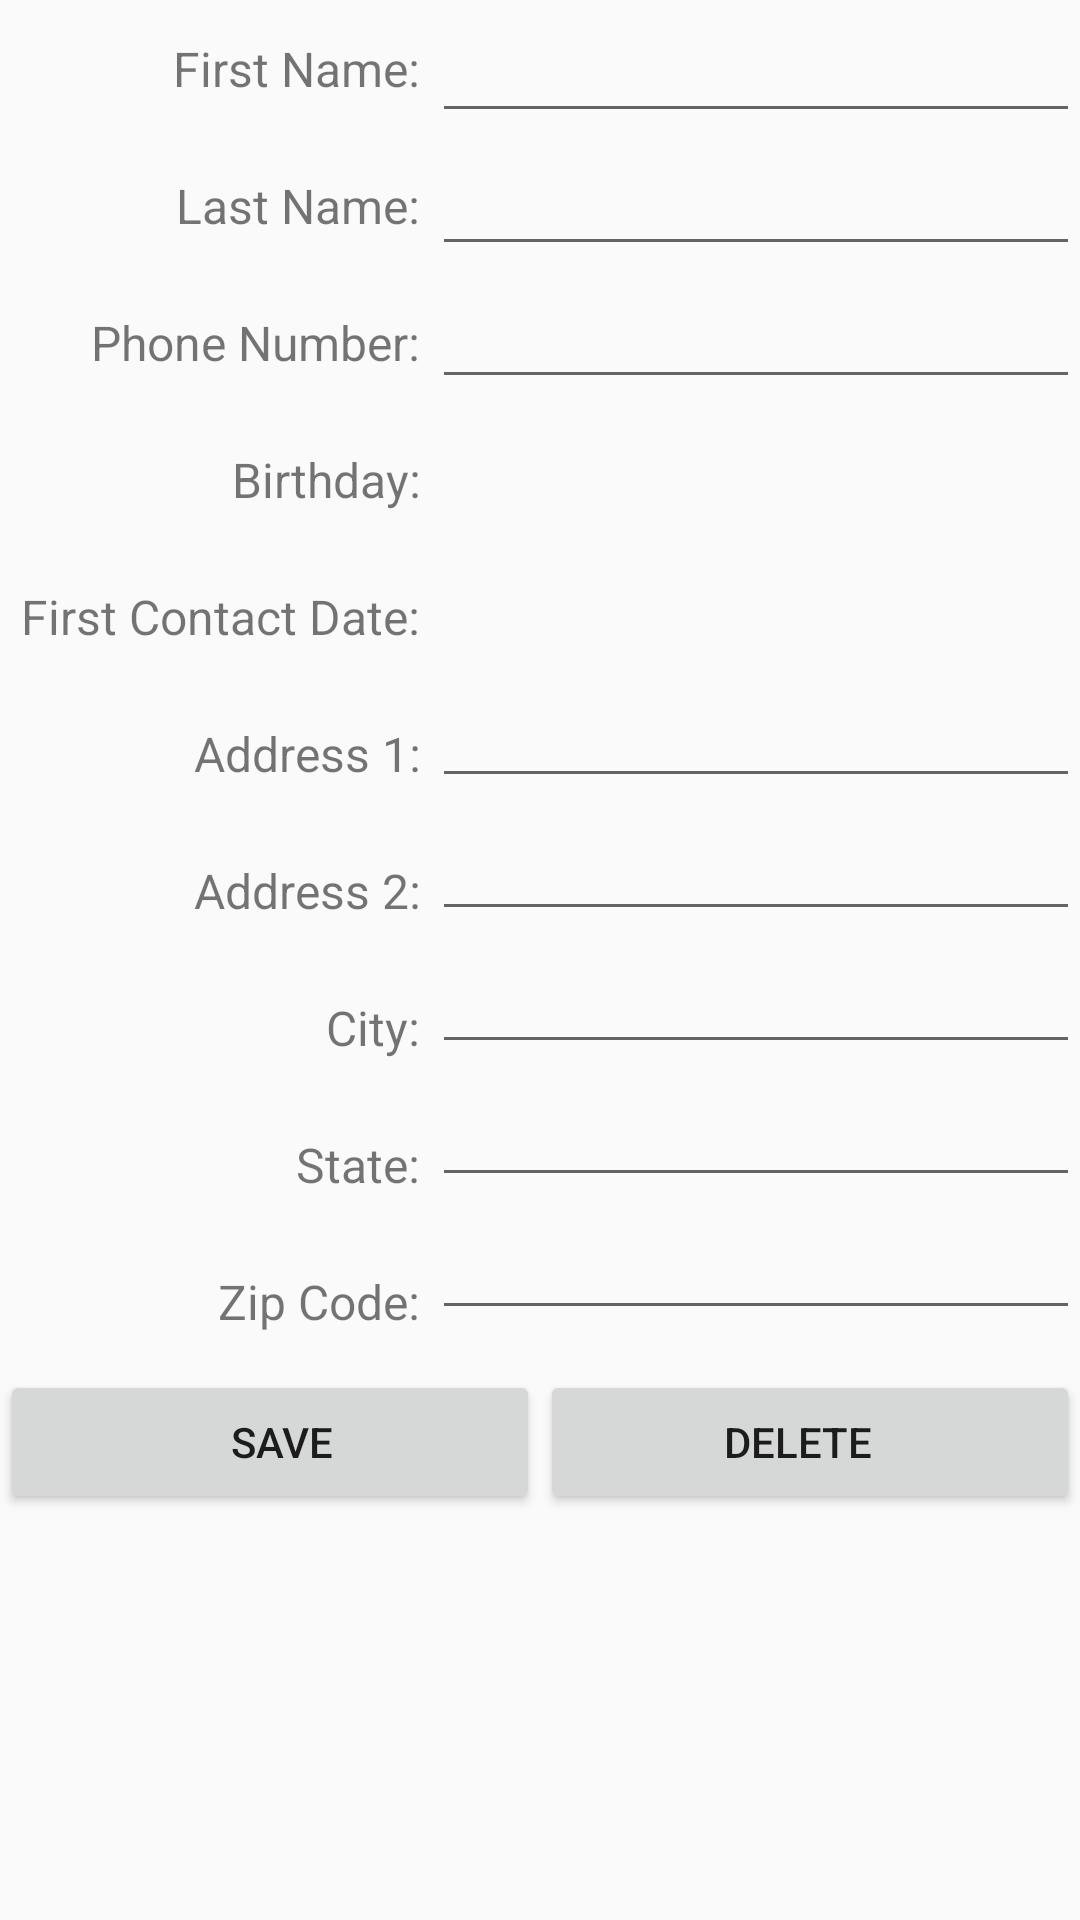

The Android layout XML behind this screen, and the referenced resources:
<!-- AndroidManifest.xml: application theme AppTheme -->
<!-- res/layout/content_contact_screen.xml -->
<?xml version="1.0" encoding="utf-8"?>

<androidx.constraintlayout.widget.ConstraintLayout xmlns:android="http://schemas.android.com/apk/res/android"
xmlns:app="http://schemas.android.com/apk/res-auto"
xmlns:tools="http://schemas.android.com/tools"
android:layout_width="match_parent"
android:layout_height="match_parent"
    app:layout_behavior="@string/appbar_scrolling_view_behavior">

    <LinearLayout
        android:id="@+id/IndividualLayout"
        android:layout_width="match_parent"
        android:layout_height="wrap_content"
        android:baselineAligned="false"
        android:orientation="vertical"
        app:layout_constraintEnd_toEndOf="parent"
        app:layout_constraintStart_toStartOf="parent"
        app:layout_constraintTop_toTopOf="parent" >


        <LinearLayout
            android:layout_width="match_parent"
            android:layout_height="match_parent"
            android:orientation="horizontal">

            <LinearLayout
                android:id="@+id/fieldnames"
                android:layout_width="0dp"
                android:layout_height="match_parent"
                android:layout_weight=".4"
                android:orientation="vertical">

                <TextView
                    android:id="@+id/firstname"
                    style="@style/fontSize"
                    android:layout_width="match_parent"
                    android:layout_height="wrap_content"
                    android:gravity="end"
                    android:text="@string/first_name"
                    />

                <TextView
                    android:id="@+id/lastname"
                    style="@style/fontSize"
                    android:layout_width="match_parent"
                    android:layout_height="wrap_content"
                    android:gravity="end"
                    android:text="@string/last_name"
                    />

                <TextView
                    android:id="@+id/phonenumber"
                    style="@style/fontSize"
                    android:layout_width="match_parent"
                    android:layout_height="wrap_content"
                    android:gravity="end"
                    android:text="@string/phone_number" />

                <TextView
                    android:id="@+id/birth1"
                    style="@style/fontSize"
                    android:layout_width="match_parent"
                    android:layout_height="wrap_content"
                    android:gravity="end"
                    android:text="@string/birthday" />


                <TextView
                    android:id="@+id/firstContact"
                    style="@style/fontSize"
                    android:layout_width="match_parent"
                    android:layout_height="wrap_content"
                    android:gravity="end"
                    android:text="@string/first_contact_date" />
                <TextView
                    android:id="@+id/address1"
                    style="@style/fontSize"
                    android:layout_width="match_parent"
                    android:layout_height="wrap_content"
                    android:gravity="end"
                    android:text="@string/address_1" />
                <TextView
                    android:id="@+id/address2"
                    style="@style/fontSize"
                    android:layout_width="match_parent"
                    android:layout_height="wrap_content"
                    android:gravity="end"
                    android:text="@string/address_2" />
                 <TextView
                    android:id="@+id/city"
                    style="@style/fontSize"
                    android:layout_width="match_parent"
                    android:layout_height="wrap_content"
                    android:gravity="end"
                    android:text="@string/city" />
                <TextView
                    android:id="@+id/state"
                    style="@style/fontSize"
                    android:layout_width="match_parent"
                    android:layout_height="wrap_content"
                    android:gravity="end"
                    android:text="@string/state" />
                <TextView
                    android:id="@+id/zip"
                    style="@style/fontSize"
                    android:layout_width="match_parent"
                    android:layout_height="wrap_content"
                    android:gravity="end"
                    android:text="@string/zip_code" />


            </LinearLayout>

            <LinearLayout
                android:id="@+id/editFields"
                android:layout_width="0dp"
                android:layout_height="match_parent"
                android:layout_weight=".6"
                android:orientation="vertical">


                <EditText
                    android:id="@+id/fname"
                    style="@style/editStyle"
                    android:layout_width="match_parent"
                    android:layout_height="wrap_content"
                    android:inputType="text"
                    android:maxLength="25"/>

                <EditText
                    android:id="@+id/lname"
                    style="@style/editStyle"
                    android:layout_width="match_parent"
                    android:layout_height="wrap_content"
                    android:inputType="text"
                    android:maxLength="25"/>


                <EditText
                    android:id="@+id/phone"
                    style="@style/editStyle"
                    android:layout_width="match_parent"
                    android:layout_height="wrap_content"
                    android:inputType="phone"
                    android:digits="1234567890"
                    android:maxLength="10"
                    />

                <TextView
                    android:background="@drawable/contactborder"
                    android:clickable="true"
                    android:id="@+id/birth"
                    android:focusable="false"
                    style="@style/editStyle"
                    android:layout_width="match_parent"
                    android:layout_height="wrap_content"
                    android:inputType="date"
                    />

                <TextView
                    android:id="@+id/contact"
                    style="@style/editStyle"
                    android:layout_width="match_parent"
                    android:layout_height="wrap_content"
                    android:background="@drawable/contactborder"
                    android:clickable="true"
                    android:focusable="false"
                    android:inputType="date" />
                <EditText
                    android:id="@+id/adr1"
                    style="@style/editStyle"
                    android:layout_width="match_parent"
                    android:layout_height="wrap_content"
                    android:inputType="text"
                    android:maxLength="25"
                    />
                <EditText
                    android:id="@+id/adr2"
                    style="@style/editStyle"
                    android:layout_width="match_parent"
                    android:layout_height="wrap_content"
                    android:inputType="text"
                    android:maxLength="25"
                    />
                <EditText
                    android:id="@+id/city_entry"
                    style="@style/editStyle"
                    android:layout_width="match_parent"
                    android:layout_height="wrap_content"
                    android:inputType="text"
                    android:maxLength="25"
                    />
                <EditText
                    android:id="@+id/state_entry"
                    style="@style/editStyle"
                    android:layout_width="match_parent"
                    android:layout_height="wrap_content"
                    android:inputType="text"
                    android:maxLength="2"
                    />
                <EditText
                    android:id="@+id/zip_entry"
                    style="@style/editStyle"
                    android:layout_width="match_parent"
                    android:layout_height="wrap_content"
                    android:inputType="number"
                    android:maxLength="5"
                    />
            </LinearLayout>
        </LinearLayout>


    </LinearLayout>

    <LinearLayout
        android:layout_width="match_parent"
        android:layout_height="wrap_content"
        app:layout_constraintEnd_toEndOf="parent"
        app:layout_constraintStart_toStartOf="parent"
        app:layout_constraintTop_toBottomOf="@+id/IndividualLayout">

        <Button
            android:id="@+id/save"
            android:layout_width="0dp"
            android:layout_height="wrap_content"
            android:layout_weight="1"
            android:paddingRight="4dp"
            android:onClick="saveContact"
            android:text="@string/save" />

        <Button
            android:id="@+id/delete"
            android:layout_width="0dp"
            android:layout_height="wrap_content"
            android:layout_weight="1"
            android:paddingLeft="4dp"
            android:onClick="saveContact"
            android:text="Delete"
            tools:layout_editor_absoluteX="0dp"
            tools:layout_editor_absoluteY="219dp" />
    </LinearLayout>
</androidx.constraintlayout.widget.ConstraintLayout>
<!-- resources referenced by this layout -->
<resources>
  <string name="address_1">Address 1:</string>
  <string name="address_2">Address 2:</string>
  <string name="birthday">Birthday:</string>
  <string name="city">City:</string>
  <string name="first_contact_date">First Contact Date:</string>
  <string name="first_name">First Name:</string>
  <string name="last_name">Last Name:</string>
  <string name="phone_number">Phone Number:</string>
  <string name="save">save</string>
  <string name="state">State:</string>
  <string name="zip_code">Zip Code:</string>
  <style name="editStyle">
          <item name="android:textSize">18sp</item>
          <item name="android:paddingTop">10dp</item>
          <item name="android:paddingBottom">10dp</item>
          <item name="android:paddingLeft">4dp</item>
          <item name="android:paddingRight">4dp</item>
      </style>
  <style name="fontSize">
          <item name="android:textSize">16sp</item>
          <item name="android:paddingTop">12dp</item>
          <item name="android:paddingBottom">12dp</item>
          <item name="android:paddingRight">4dp</item>
      </style>
  <style name="AppTheme" parent="Theme.AppCompat.Light.DarkActionBar">
          
          <item name="colorPrimary">@color/colorPrimary</item>
          <item name="colorPrimaryDark">@color/colorPrimaryDark</item>
          <item name="colorAccent">@color/colorAccent</item>
      </style>
  <!-- not gathered from this repository: default colours our renderer supplied (Android Studio template values) -->
  <color name="colorPrimary">#FF6200EE</color>
  <color name="colorPrimaryDark">#FF3700B3</color>
  <color name="colorAccent">#FF03DAC5</color>
</resources>
